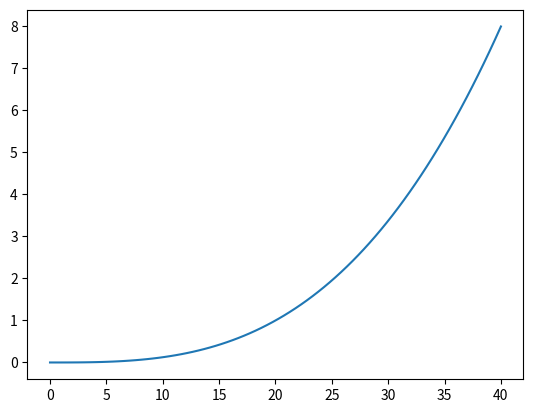

This chart was generated by the following Python code:
import numpy as np
import matplotlib.pyplot as plt

X = np.linspace(start = 0, stop = 40, num = 80)
Y = []
for x in X:
    Y.append((x/20)**3)

plt.plot(X, Y)
plt.show()